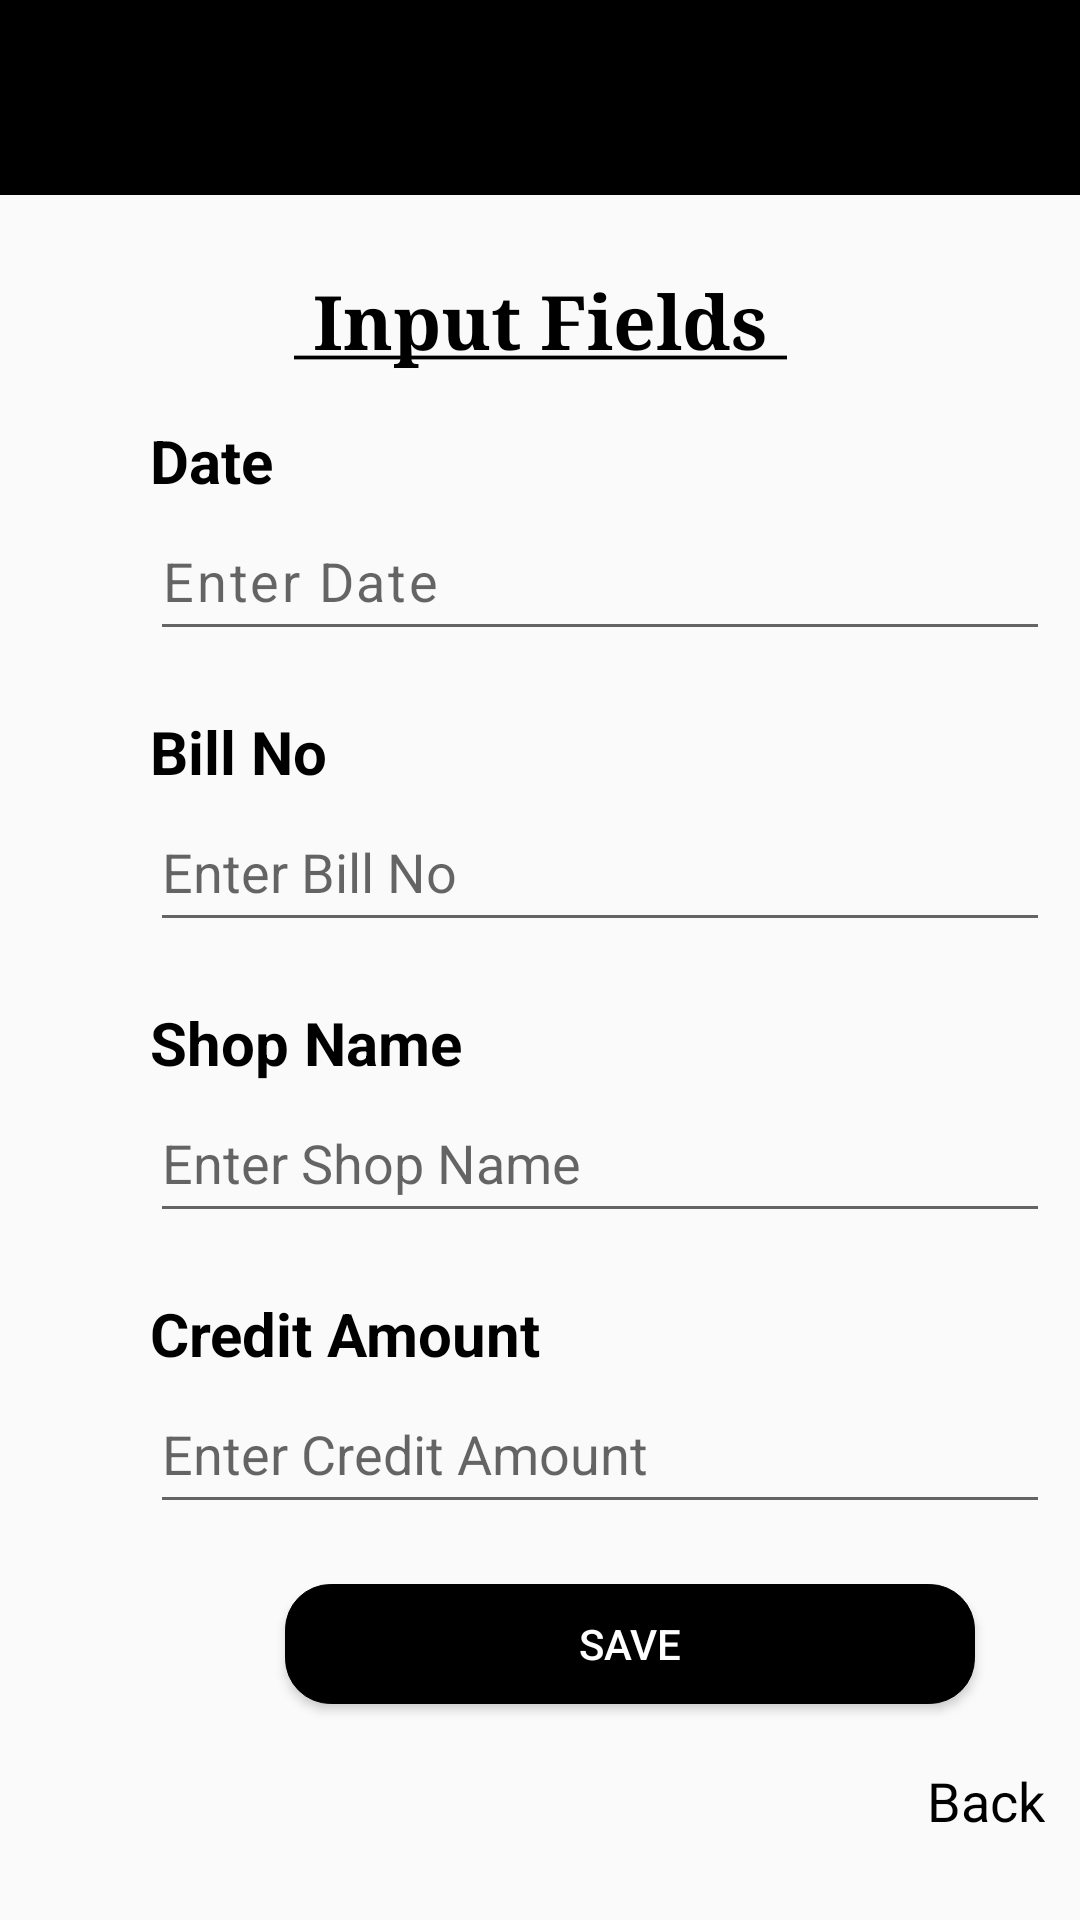

Android layout source for this screen:
<!-- AndroidManifest.xml: application theme Theme.DataEntryApp -->
<!-- res/layout/creditentry.xml -->
<?xml version="1.0" encoding="utf-8"?>
<RelativeLayout xmlns:android="http://schemas.android.com/apk/res/android"
    android:layout_width="match_parent"
    android:layout_height="match_parent">

    <include
        layout="@layout/actionbar"/>
     
    <TextView
        android:id="@+id/input_field"
        android:layout_width="match_parent"
        android:layout_height="wrap_content"
        android:text="@string/input_fields"
        android:textSize="25sp"
        android:textStyle="bold"
        android:textColor="#000"
        android:layout_marginTop="90dp"
        android:gravity="center"
        android:fontFamily="serif"/>

    <LinearLayout
        android:layout_width="match_parent"
        android:layout_height="wrap_content"
        android:orientation="vertical">

        <TextView
            android:id="@+id/date"
            android:layout_width="300dp"
            android:layout_height="wrap_content"
            android:text="@string/date"
            android:textStyle="bold"
            android:textSize="20sp"
            android:textColor="#000"
            android:layout_marginTop="140dp"
            android:layout_marginStart="50dp"/>
        <EditText
            android:id="@+id/enter_date"
            android:layout_width="300dp"
            android:layout_height="50dp"
            android:ems="10"
            android:hint="@string/enter_date"
            android:letterSpacing="0.05"
            android:inputType="date"
            android:layout_marginStart="50dp"
            android:autofillHints="Enter Date" />

        <TextView
            android:id="@+id/bill"
            android:layout_width="300dp"
            android:layout_height="wrap_content"
            android:text="@string/bill"
            android:textStyle="bold"
            android:textSize="20sp"
            android:textColor="#000"
            android:layout_marginTop="20dp"
            android:layout_marginStart="50dp"/>

        <EditText
            android:id="@+id/enter_password"
            android:layout_width="300dp"
            android:layout_height="50dp"
            android:ems="10"
            android:inputType="textPassword"
            android:hint="@string/enter_bill"
            android:layout_marginStart="50dp"
            android:autofillHints="@string/enter_bill"
            />
        <TextView
            android:id="@+id/shop"
            android:layout_width="300dp"
            android:layout_height="wrap_content"
            android:text="@string/shop"
            android:textStyle="bold"
            android:textSize="20sp"
            android:textColor="#000"
            android:layout_marginTop="20dp"
            android:layout_marginStart="50dp"/>

        <EditText
            android:id="@+id/enter_shop"
            android:layout_width="300dp"
            android:layout_height="50dp"
            android:ems="10"
            android:inputType="textPersonName"
            android:hint="@string/enter_shop"
            android:layout_marginStart="50dp"
            android:autofillHints="@string/enter_shop"/>
        <TextView
            android:id="@+id/credit"
            android:layout_width="300dp"
            android:layout_height="wrap_content"
            android:text="@string/credit"
            android:textStyle="bold"
            android:textSize="20sp"
            android:textColor="#000"
            android:layout_marginTop="20dp"
            android:layout_marginStart="50dp"/>

        <EditText
            android:id="@+id/enter_credit"
            android:layout_width="300dp"
            android:layout_height="50dp"
            android:ems="10"
            android:inputType="number"
            android:hint="@string/enter_amount"
            android:layout_marginStart="50dp"
            android:autofillHints="@string/enter_amount"/>

        <Button
            android:id="@+id/button3"
            android:layout_width="230dp"
            android:layout_height="40dp"
            android:text="@string/save"
            android:textColor="#fff"
            android:layout_marginStart="95dp"
            android:background="@drawable/boxmodel"
            android:layout_marginTop="20dp"
            />
        <TextView
            android:id="@+id/back_entries"
            android:layout_width="wrap_content"
            android:layout_height="wrap_content"
            android:text="@string/back"
            android:textSize="18sp"
            android:textColor="#000"
            android:layout_marginStart="309dp"
            android:layout_marginTop="20dp"
            />
    </LinearLayout>



</RelativeLayout>
<!-- res/layout/actionbar.xml (included above) -->
<?xml version="1.0" encoding="utf-8"?>
<androidx.appcompat.widget.Toolbar
    xmlns:android="http://schemas.android.com/apk/res/android"
    xmlns:app="http://schemas.android.com/apk/res-auto"
    android:layout_width="match_parent"
    android:layout_height="65dp"
    android:background="@color/black"
    android:id="@+id/actionbar"
    android:theme="@style/ThemeOverlay.AppCompat.Dark">

</androidx.appcompat.widget.Toolbar>
<!-- resources referenced by this layout -->
<resources>
  <!-- drawable boxmodel (drawable) -->
  <?xml version="1.0" encoding="utf-8"?>
  <shape xmlns:android="http://schemas.android.com/apk/res/android" android:shape="rectangle">
      <corners
          android:bottomLeftRadius="15dp"
          android:bottomRightRadius="15dp"
          android:topLeftRadius="15dp"
          android:topRightRadius="15dp"
          />
      <solid
          android:color="#000"
          />
      <size
          android:width="25dp"
          android:height="8dp"
          />
      <stroke
          android:width="0.1px"
          android:color="@color/black"
          />
  </shape>
  <string name="back"> Back </string>
  <string name="bill">Bill No</string>
  <string name="credit">  Credit Amount </string>
  <string name="date">  Date </string>
  <string name="enter_amount">Enter Credit Amount</string>
  <string name="enter_bill">Enter Bill No</string>
  <string name="enter_date">Enter Date</string>
  <string name="enter_shop">Enter Shop Name</string>
  <string name="input_fields"><u> Input Fields  </u></string>
  <string name="save"> Save </string>
  <string name="shop">  Shop Name </string>
  <style name="Theme.DataEntryApp" parent="Theme.AppCompat.Light.NoActionBar">
          
          <item name="colorPrimary">@color/purple_500</item>
          <item name="colorPrimaryVariant">@color/purple_700</item>
          <item name="colorOnPrimary">@color/white</item>
          
          <item name="colorSecondary">@color/teal_200</item>
          <item name="colorSecondaryVariant">@color/teal_700</item>
          <item name="colorOnSecondary">@color/black</item>
         
          
      </style>
  <!-- not gathered from this repository: default colours our renderer supplied (Android Studio template values) -->
  <color name="purple_500">#FF6200EE</color>
  <color name="purple_700">#FF3700B3</color>
  <color name="teal_200">#FF03DAC5</color>
  <color name="teal_700">#FF018786</color>
  <color name="black">#FF000000</color>
  <color name="white">#FFFFFFFF</color>
</resources>
